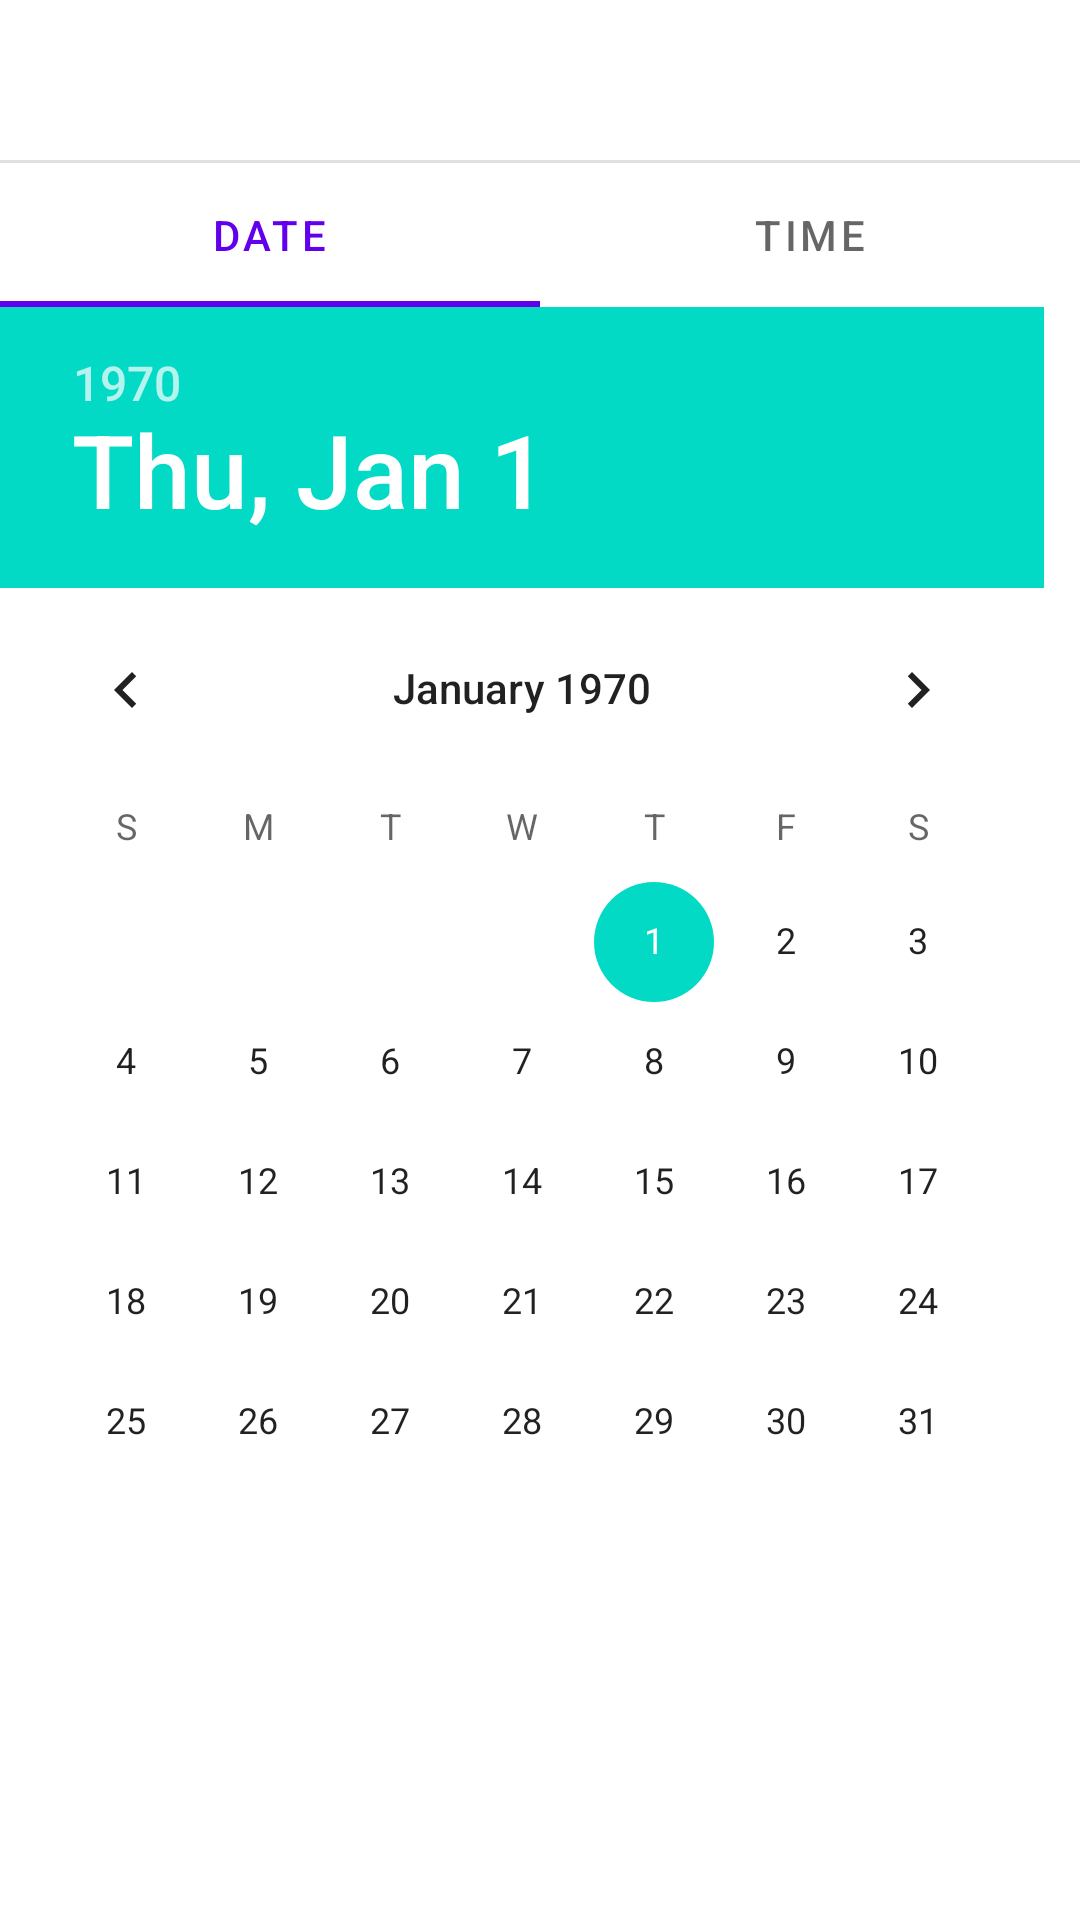

Layout XML and referenced resources for this Android screen:
<!-- AndroidManifest.xml: application theme Theme.FragmentDemo2 -->
<!-- res/layout/dialog_date_time.xml -->
<?xml version="1.0" encoding="utf-8"?>
<LinearLayout xmlns:android="http://schemas.android.com/apk/res/android"
    xmlns:tools="http://schemas.android.com/tools"
    android:orientation="vertical"
    android:layout_width="wrap_content"
    android:layout_height="wrap_content">

    <TextView
        android:id="@+id/message"
        android:layout_width="wrap_content"
        android:layout_height="wrap_content"
        android:layout_marginTop="16dp"
        android:layout_marginBottom="8dp"
        android:textColor="@color/purple_700"
        android:layout_gravity="center_horizontal"
        android:textAppearance="@style/TextAppearance.AppCompat.Large"
        tools:text="Select Date and Time"/>

    <View
        android:id="@+id/divider"
        android:layout_width="match_parent"
        android:layout_height="1dp"
        android:background="?android:attr/listDivider" />

    <com.google.android.material.tabs.TabLayout
        android:id="@+id/tab_layout"
        android:layout_width="match_parent"
        android:layout_height="wrap_content">

        <com.google.android.material.tabs.TabItem
            android:layout_width="wrap_content"
            android:layout_height="wrap_content"
            android:text="@string/date" />

        <com.google.android.material.tabs.TabItem
            android:layout_width="wrap_content"
            android:layout_height="wrap_content"
            android:text="@string/time" />
    </com.google.android.material.tabs.TabLayout>

    <DatePicker
        android:id="@+id/date_picker"
        android:layout_width="wrap_content"
        android:layout_height="wrap_content" />

    <TimePicker
        android:id="@+id/time_picker"
        android:layout_width="wrap_content"
        android:layout_height="wrap_content"
        android:layout_gravity="center_horizontal"
        android:visibility="gone" />

</LinearLayout>
<!-- resources referenced by this layout -->
<resources>
  <string name="date">Date</string>
  <string name="time">Time</string>
  <style name="Theme.FragmentDemo2" parent="Theme.MaterialComponents.DayNight.DarkActionBar">
          
          <item name="colorPrimary">@color/purple_500</item>
          <item name="colorPrimaryVariant">@color/purple_700</item>
          <item name="colorOnPrimary">@color/white</item>
          
          <item name="colorSecondary">@color/teal_200</item>
          <item name="colorSecondaryVariant">@color/teal_700</item>
          <item name="colorOnSecondary">@color/black</item>
          
          <item name="android:statusBarColor">?attr/colorPrimaryVariant</item>
          
      </style>
  <!-- not gathered from this repository: default colours our renderer supplied (Android Studio template values) -->
  <color name="purple_500">#FF6200EE</color>
  <color name="purple_700">#FF3700B3</color>
  <color name="teal_200">#FF03DAC5</color>
  <color name="teal_700">#FF018786</color>
  <color name="black">#FF000000</color>
  <color name="white">#FFFFFFFF</color>
</resources>
